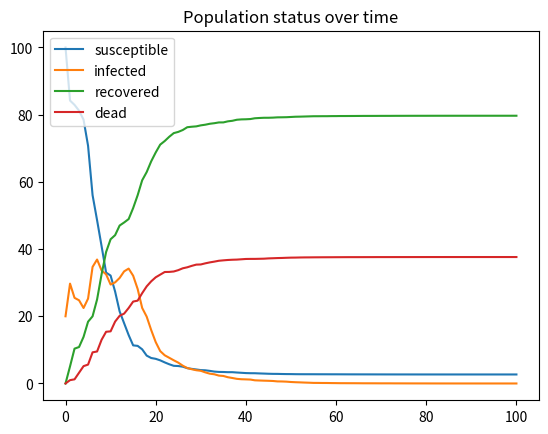

Reproduce this figure in Python.
from random import random, seed
from argparse import ArgumentParser
import matplotlib.pyplot as plt 
from math import exp

# seed = 398759832

class SIRDCity():
    def __init__(self, susceptible=100, infected=20, recovered=0, dead=0):
        self.susceptible = [susceptible]
        self.infected = [infected]
        self.recovered = [recovered]
        self.dead = [dead]
    
    def infect(self, susceptible, infected):
        new_infected = min(random()*(susceptible/4)*(1-exp(-infected/10)), susceptible)
        susceptible -= new_infected
        infected += new_infected
        return susceptible, infected

    def recover(self, infected, recovered):
        new_recovered = min(random()*(infected/5), infected)
        infected -= new_recovered
        recovered += new_recovered
        return infected, recovered

    def die(self, infected, dead):
        died = min(random()*(infected/10), infected)
        infected -= died
        dead += died
        return infected, dead

    def plot(self, susceptible, infected, recovered, dead):
        fig, ax = plt.subplots()
        ax.plot(susceptible)
        ax.plot(infected)
        ax.plot(recovered)
        ax.plot(dead)
        ax.legend(("susceptible", "infected", "recovered", "dead"))
        ax.set_title("Population status over time")
        plt.show()


    def run(self, duration=100):
        for _ in range(duration):
            s, i = self.infect(self.susceptible[-1], self.infected[-1])
            i, r = self.recover(i, self.recovered[-1])
            i, d = self.die(i, self.dead[-1])
            self.susceptible.append(s)
            self.infected.append(i)
            self.recovered.append(r)
            self.dead.append(d)
        
        self.plot(self.susceptible, self.infected, self.recovered, self.dead)


if __name__ == "__main__":
    parser = ArgumentParser()
    parser.add_argument("-duration", default=100)
    parser.add_argument("-susceptible", default=100)
    parser.add_argument("-infected", default=20)
    parser.add_argument("-recovered", default=0)
    parser.add_argument("-dead", default=0)
    args = parser.parse_args()
    city = SIRDCity(args.susceptible, args.infected, args.recovered, args.dead)
    city.run(args.duration)
    
